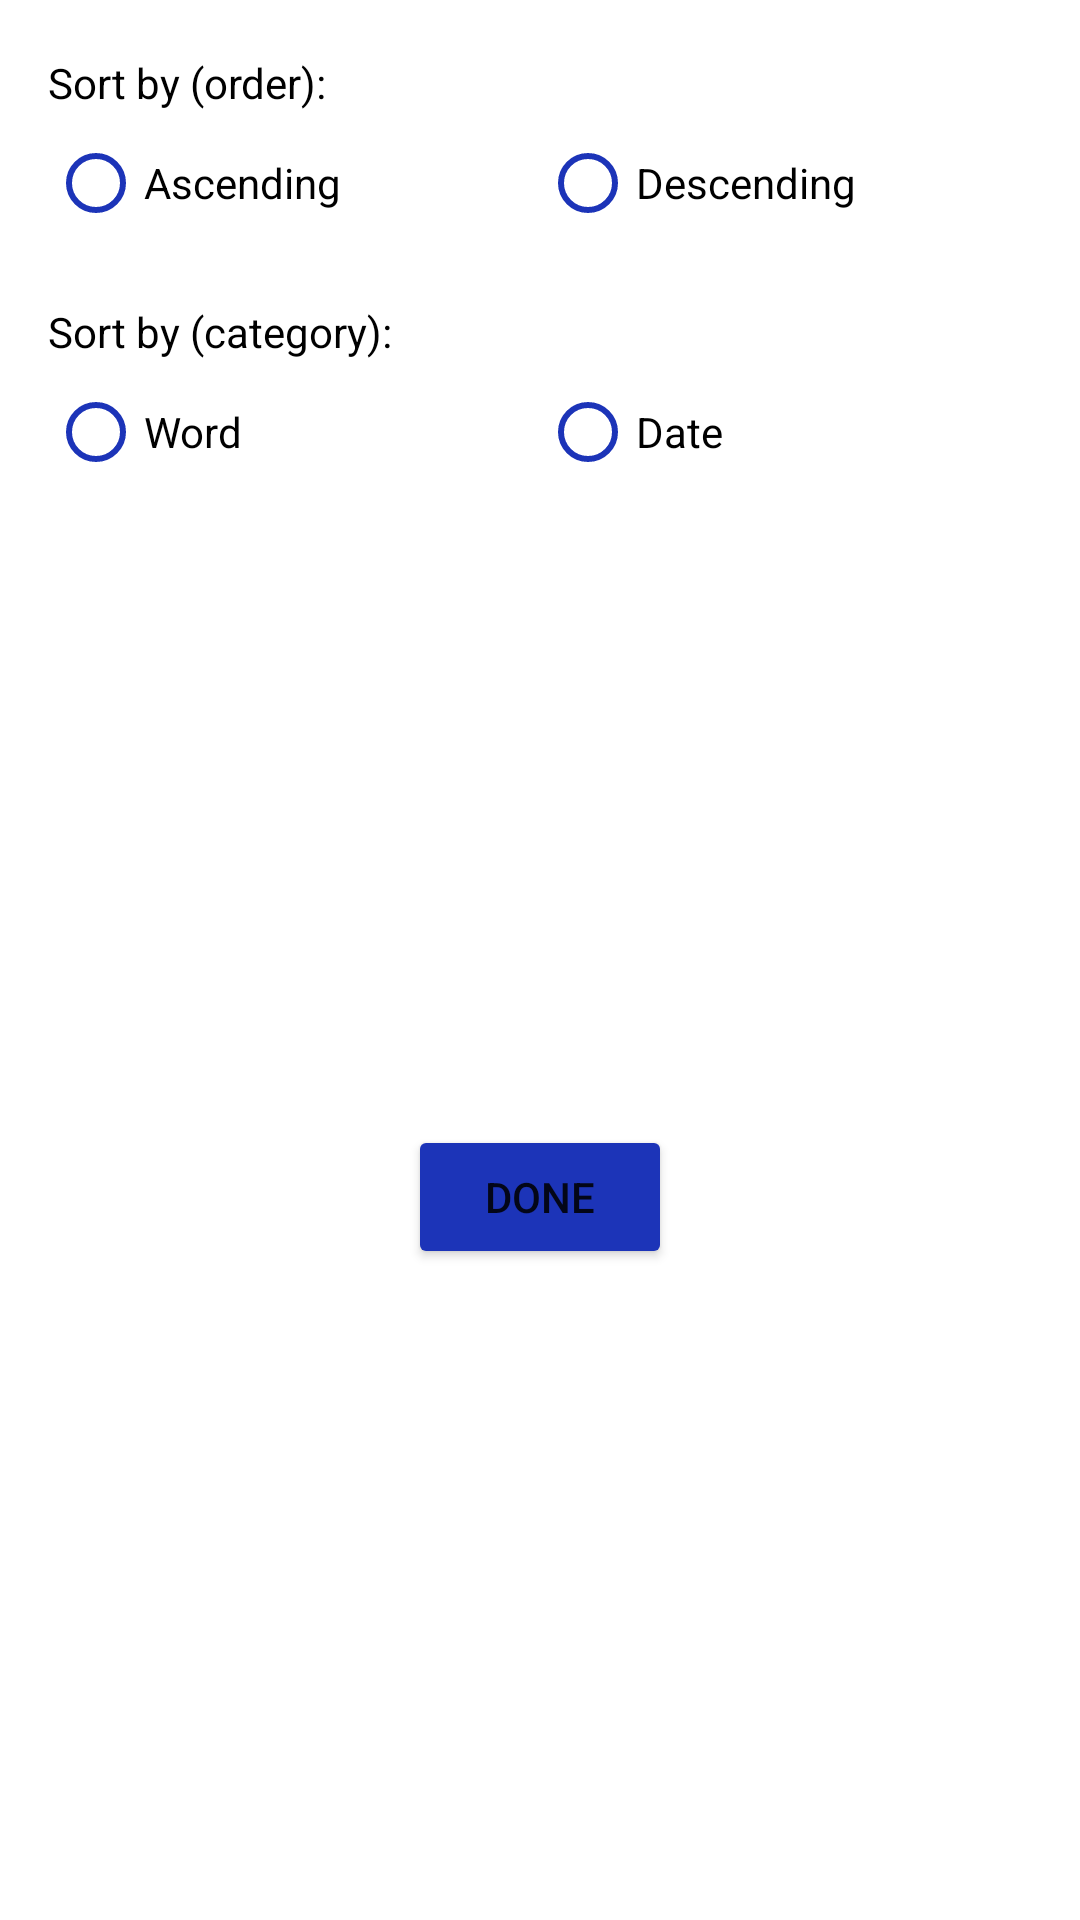

Layout XML and referenced resources for this Android screen:
<!-- AndroidManifest.xml: application theme Theme.WordApp -->
<!-- res/layout/sort_dialog.xml -->
<?xml version="1.0" encoding="utf-8"?>
<androidx.constraintlayout.widget.ConstraintLayout xmlns:android="http://schemas.android.com/apk/res/android"
    xmlns:app="http://schemas.android.com/apk/res-auto"
    android:layout_width="match_parent"
    android:layout_height="wrap_content"
    android:background="@drawable/rounded_dialog"
    android:paddingVertical="@dimen/xs">

    <TextView
        android:id="@+id/tvWarning"
        android:layout_width="wrap_content"
        android:layout_height="wrap_content"
        android:layout_marginHorizontal="16dp"
        android:text="Must select an order and a category to proceed"
        android:textColor="@color/red_500"
        android:textStyle="bold"
        android:visibility="gone"
        app:layout_constraintEnd_toEndOf="parent"
        app:layout_constraintStart_toStartOf="parent"
        app:layout_constraintTop_toTopOf="parent" />

    <TextView
        android:id="@+id/tvOrder"
        android:layout_width="match_parent"
        android:layout_height="wrap_content"
        android:layout_marginHorizontal="16dp"
        android:layout_marginTop="8dp"
        android:text="Sort by (order):"
        android:textColor="@color/black"
        app:layout_constraintEnd_toEndOf="parent"
        app:layout_constraintStart_toStartOf="parent"
        app:layout_constraintTop_toBottomOf="@id/tvWarning" />

    <TextView
        android:id="@+id/tvCategory"
        android:layout_width="match_parent"
        android:layout_height="wrap_content"
        android:layout_marginHorizontal="16dp"
        android:layout_marginTop="16dp"
        android:text="Sort by (category):"
        android:textColor="@color/black"
        app:layout_constraintEnd_toEndOf="parent"
        app:layout_constraintStart_toStartOf="parent"
        app:layout_constraintTop_toBottomOf="@id/radioGroup" />

    <RadioGroup
        android:id="@+id/radioGroup"
        android:layout_width="0dp"
        android:layout_height="wrap_content"
        android:layout_marginHorizontal="16dp"
        android:orientation="horizontal"
        android:weightSum="1"
        app:layout_constraintEnd_toEndOf="parent"
        app:layout_constraintHorizontal_bias="0.5"
        app:layout_constraintStart_toStartOf="parent"
        app:layout_constraintTop_toBottomOf="@id/tvOrder">

        <RadioButton
            android:id="@+id/rbAsc"
            android:layout_width="match_parent"
            android:layout_height="wrap_content"
            android:layout_weight="0.5"
            android:text="Ascending"
            app:buttonTint="@color/blue_900" />

        <RadioButton
            android:id="@+id/rbDsc"
            android:layout_width="match_parent"
            android:layout_height="wrap_content"
            android:layout_weight="0.5"
            android:text="Descending"
            app:buttonTint="@color/blue_900" />
    </RadioGroup>

    <RadioGroup
        android:id="@+id/radioGroup2"
        android:layout_width="0dp"
        android:layout_height="wrap_content"
        android:layout_marginHorizontal="16dp"
        android:orientation="horizontal"
        android:weightSum="1"
        app:layout_constraintEnd_toEndOf="parent"
        app:layout_constraintHorizontal_bias="0.5"
        app:layout_constraintStart_toStartOf="parent"
        app:layout_constraintTop_toBottomOf="@id/tvCategory">

        <RadioButton
            android:id="@+id/rbWord"
            android:layout_width="match_parent"
            android:layout_height="wrap_content"
            android:layout_weight="0.5"
            android:text="Word"
            app:buttonTint="@color/blue_900" />

        <RadioButton
            android:id="@+id/rbDate"
            android:layout_width="match_parent"
            android:layout_height="wrap_content"
            android:layout_weight="0.5"
            android:text="Date"
            app:buttonTint="@color/blue_900" />
    </RadioGroup>

    <Button
        android:id="@+id/btnDone"
        android:layout_width="wrap_content"
        android:layout_height="wrap_content"
        android:backgroundTint="@color/blue_900"
        android:text="Done"
        app:layout_constraintBottom_toBottomOf="parent"
        app:layout_constraintEnd_toEndOf="parent"
        app:layout_constraintStart_toStartOf="parent"
        app:layout_constraintTop_toBottomOf="@+id/radioGroup2" />
</androidx.constraintlayout.widget.ConstraintLayout>
<!-- resources referenced by this layout -->
<resources>
  <color name="black">#FF000000</color>
  <color name="blue_900">#1C34B8</color>
  <color name="red_500">#C10D00</color>
  <dimen name="xs">10dp</dimen>
  <style name="Theme.WordApp" parent="Theme.MaterialComponents.DayNight.NoActionBar">
          
          <item name="colorPrimary">@color/purple_500</item>
          <item name="colorPrimaryVariant">@color/purple_700</item>
          <item name="colorOnPrimary">@color/white</item>
          
          <item name="colorSecondary">@color/teal_200</item>
          <item name="colorSecondaryVariant">@color/teal_700</item>
          <item name="colorOnSecondary">@color/black</item>
          
          <item name="android:statusBarColor">?attr/colorPrimaryVariant</item>
          
      </style>
  <color name="purple_500">#FF6200EE</color>
  <color name="purple_700">#FF3700B3</color>
  <color name="white">#FFFFFFFF</color>
  <color name="teal_200">#FF03DAC5</color>
  <color name="teal_700">#FF018786</color>
</resources>
